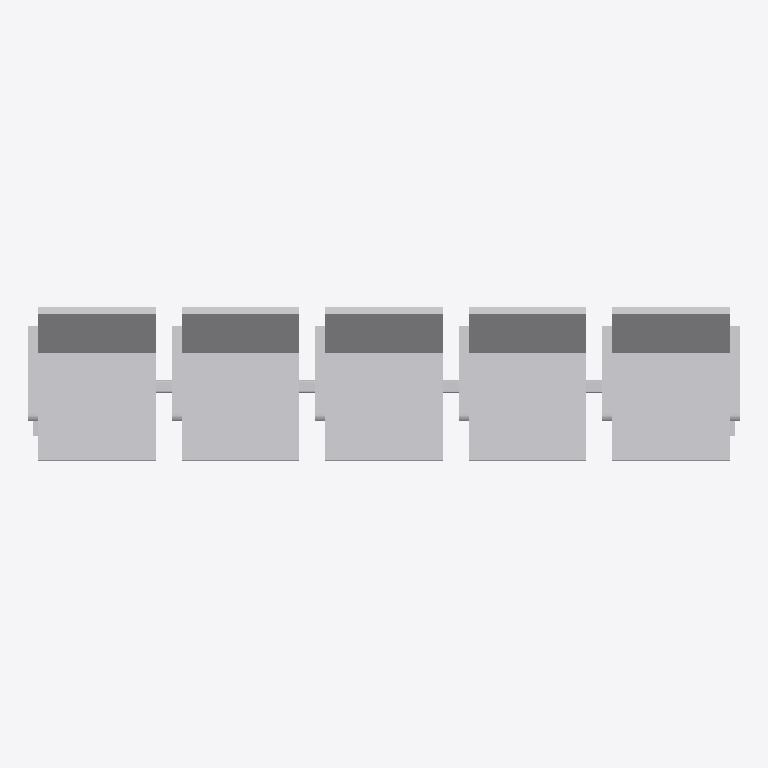
Plan cut of the same IFC building model at storey 'Ebene 0' (level 0.00 m, cut at 1.40 m), seen from above with north up, elements coloured by IFC class: 1 other element (light grey). No cut surface shows.
Extent 2.9 m × 0.6 m × 0.8 m (x, y, z). Storeys (1): Ebene 0 at 0.00 m. Elements (1): 1 IfcBuildingElementProxy.

HEADER;
FILE_DESCRIPTION(('ViewDefinition [CoordinationView_V2.0]','ExchangeRequirement []'),'2;1');
FILE_NAME('','2024-05-07T10:22:32',(''),(''),'ODA IFC SDK 22.6','22.1.1.516 - Exporter 22.1.1.516 - Default UI','');
FILE_SCHEMA(('IFC4'));
ENDSEC;
DATA;
#93=IFCPROJECT('3JkdSrIPPFBg8WI9Yiw3Uw',#20,'',$,$,'','',(#86),#83);
#105=IFCSITE('3JkdSrIPPFBg8WI9Yiw3Uu',#20,'Default',$,$,#104,$,$,.ELEMENT.,(42,24,53,508911),(-71,-15,-29,-58837),0.0,$,$);
#95=IFCBUILDING('3JkdSrIPPFBg8WI9Yiw3Ux',#20,'',$,$,#16,$,'',.ELEMENT.,$,$,#94);
#98=IFCBUILDINGSTOREY('3JkdSrIPPFBg8WI9XJ5yzH',#20,'Ebene 0',$,'Ebene:Ebene 1',#97,$,'Ebene 0',.ELEMENT.,0.0);
#1781=IFCBUILDINGELEMENTPROXY('1i6pAm_OnA7es5OO9i1h8L',#20,'DB_Sitzbank_Sedeo_Holz_5er_mobil:DB_Sitzbank_Sedeo_Holz_5er_mobil:5168',$,'DB_Sitzbank_Sedeo_Holz_5er_mobil:DB_Sitzbank_Sedeo_Holz_5er_mobil',#1780,#1777,'5168',.NOTDEFINED.);
ENDSEC;
